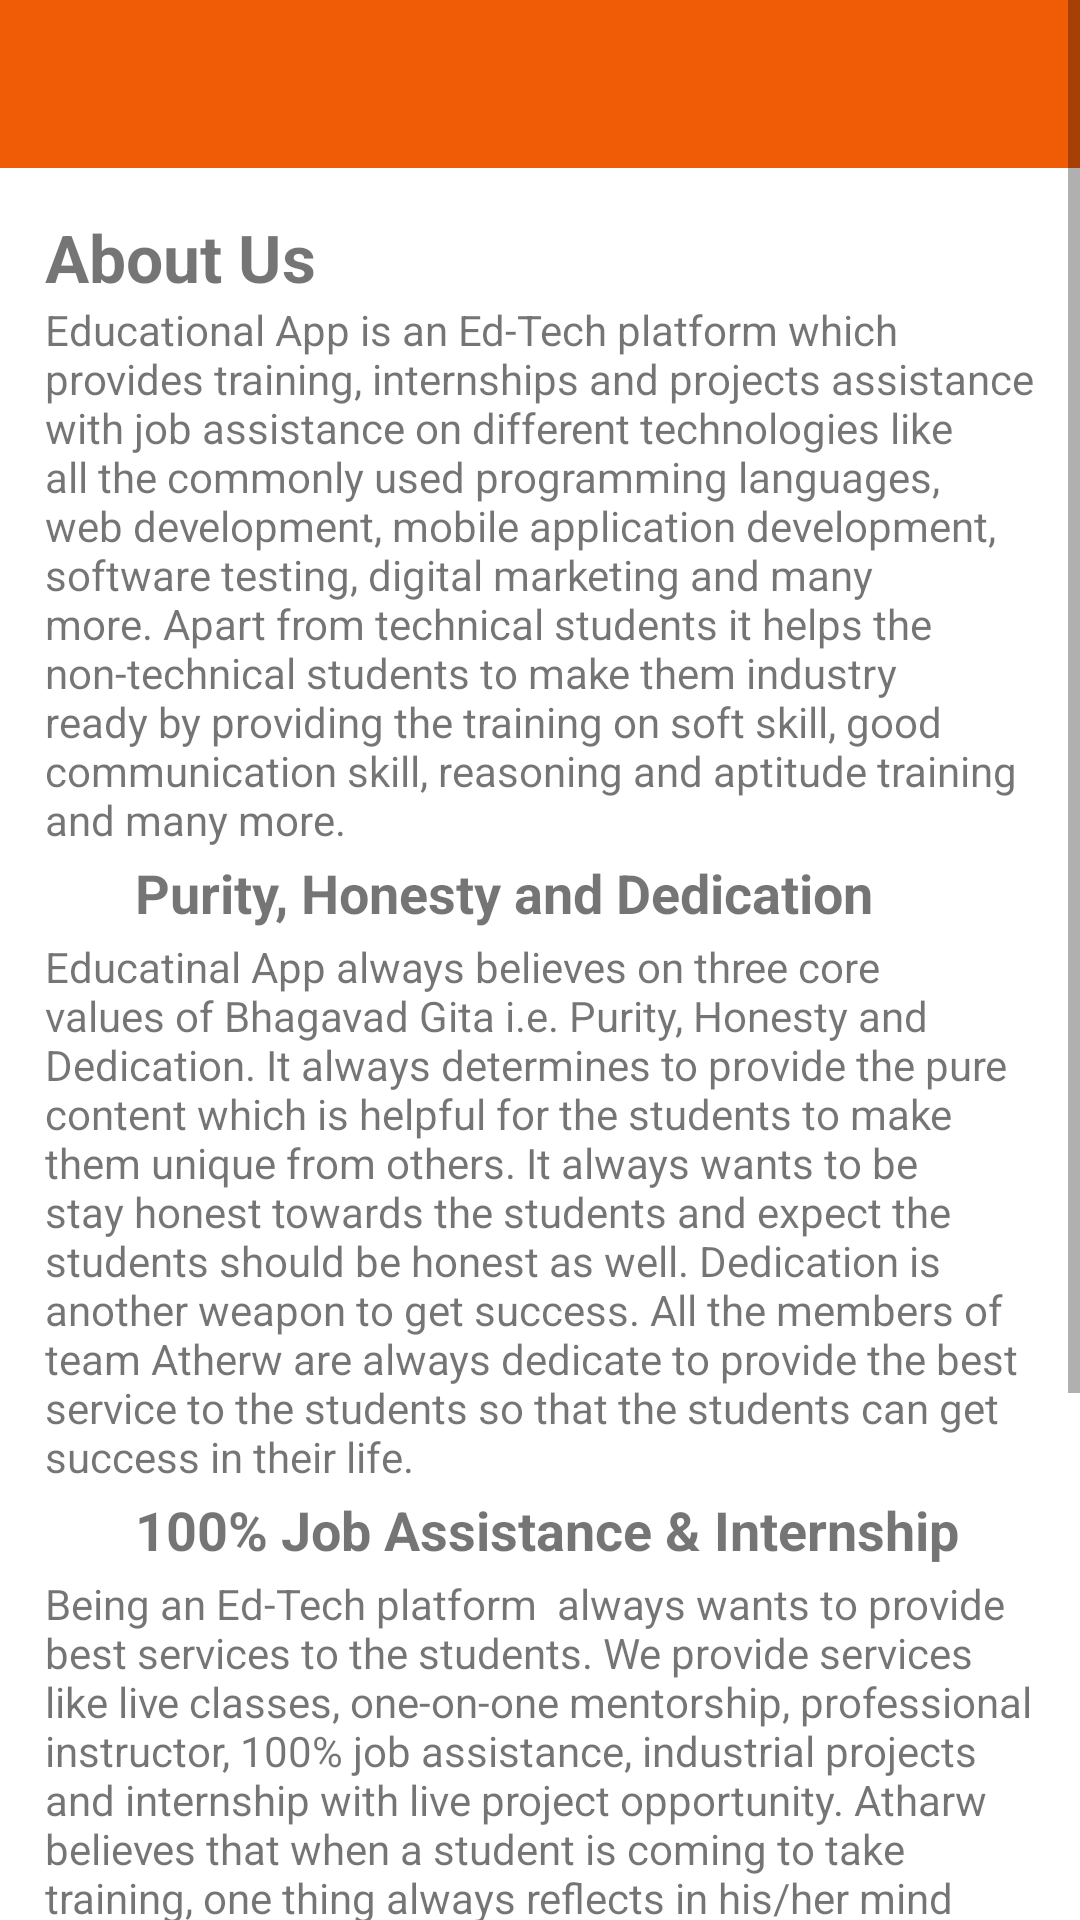

Here is an Android app screen rendered from its layout file. Give the layout XML and the strings, colors and styles it references.
<!-- AndroidManifest.xml: application theme Theme.educational_app -->
<!-- res/layout/activity_about_us.xml -->
<?xml version="1.0" encoding="utf-8"?>
<androidx.constraintlayout.widget.ConstraintLayout xmlns:android="http://schemas.android.com/apk/res/android"
    xmlns:app="http://schemas.android.com/apk/res-auto"
    xmlns:tools="http://schemas.android.com/tools"
    android:layout_width="match_parent"
    android:layout_height="match_parent"
    tools:context=".activity.AboutUsActivity">

<ScrollView
    android:layout_width="match_parent"
    android:layout_height="match_parent">
    <LinearLayout
        android:layout_width="match_parent"
        android:layout_height="wrap_content"
        android:orientation="vertical"
        app:layout_constraintBottom_toBottomOf="parent"
        app:layout_constraintEnd_toEndOf="parent"
        app:layout_constraintStart_toStartOf="parent"
        app:layout_constraintTop_toTopOf="parent">

        <include
            android:id="@+id/include2"
            layout="@layout/app_bar_home"
            android:layout_width="match_parent"
            android:layout_height="?attr/actionBarSize"
            android:visibility="visible"
            app:layout_constraintBottom_toTopOf="@+id/content"
            app:layout_constraintEnd_toEndOf="parent"
            app:layout_constraintStart_toStartOf="parent"
            app:layout_constraintTop_toTopOf="parent" />
        <LinearLayout
            android:layout_width="match_parent"
            android:layout_height="wrap_content"
            android:orientation="vertical"
            android:layout_margin="15dp">

        <TextView
            android:id="@+id/textView2"
            android:layout_width="match_parent"
            android:layout_height="wrap_content"
            android:textStyle="bold"
            android:textSize="22sp"
            android:text="About Us" />

            <TextView
                android:id="@+id/textView3"
                android:layout_width="match_parent"
                android:layout_height="wrap_content"
                android:text="Educational App is an Ed-Tech platform which provides training, internships and projects assistance with job assistance on different technologies like all the commonly used programming languages, web development, mobile application development, software testing, digital marketing and many more. Apart from technical students it helps the non-technical students to make them industry ready by providing the training on soft skill, good communication skill, reasoning and aptitude training and many more." />

        <LinearLayout
            android:layout_width="match_parent"
            android:layout_height="wrap_content"
            android:orientation="horizontal">

            <ImageView
                android:layout_width="30dp"
                android:layout_height="30dp"
                app:srcCompat="@drawable/star" />

            <TextView
                android:layout_width="wrap_content"
                android:layout_height="wrap_content"
                android:textSize="18sp"
                android:textStyle="bold"
                android:layout_gravity="center"
                android:text="Purity, Honesty and Dedication" />
        </LinearLayout>

            <TextView
                android:id="@+id/textView6"
                android:layout_width="wrap_content"
                android:layout_height="wrap_content"
                android:text="Educatinal App always believes on three core values of Bhagavad Gita i.e. Purity, Honesty and Dedication. It always determines to provide the pure content which is helpful for the students to make them unique from others. It always wants to be stay honest towards the students and expect the students should be honest as well. Dedication is another weapon to get success. All the members of team Atherw are always dedicate to provide the best service to the students so that the students can get success in their life." />

        <LinearLayout
            android:layout_width="match_parent"
            android:layout_height="wrap_content"
            android:orientation="horizontal">

            <ImageView
                android:layout_width="30dp"
                android:layout_height="30dp"
                app:srcCompat="@drawable/star" />

            <TextView
                android:layout_width="wrap_content"
                android:layout_height="wrap_content"
                android:textSize="18sp"
                android:textStyle="bold"
                android:layout_gravity="center"
                android:text="100% Job Assistance &amp; Internship" />
        </LinearLayout>

            <TextView
                android:layout_width="wrap_content"
                android:layout_height="wrap_content"
                android:text="Being an Ed-Tech platform  always wants to provide best services to the students. We provide services like live classes, one-on-one mentorship, professional instructor, 100% job assistance, industrial projects and internship with live project opportunity. Atharw believes that when a student is coming to take training, one thing always reflects in his/her mind that whether he/she can get any job after the training. So here  is promising that it will do every possible work to make the student industry ready by which students can crack the interviews properly." />
        <LinearLayout
            android:layout_width="match_parent"
            android:layout_height="wrap_content"
            android:orientation="horizontal">

            <ImageView
                android:layout_width="30dp"
                android:layout_height="30dp"
                app:srcCompat="@drawable/star" />

            <TextView
                android:id="@+id/textView5"
                android:layout_width="wrap_content"
                android:layout_height="wrap_content"
                android:textSize="18sp"
                android:textStyle="bold"
                android:layout_gravity="center"
                android:text="Initiative" />
        </LinearLayout>

            <TextView
                android:layout_width="wrap_content"
                android:layout_height="wrap_content"
                android:text="After all  is an initiate of  is a software company providing software consultancy in various domain like Web Development, Mobile Application Development, Software Testing, UI/UX designing, AI, Robotics and many more. To get more details about you can visit-" />

            <TextView
                android:layout_width="wrap_content"
                android:layout_height="wrap_content"
                android:layout_marginBottom="10dp"
                android:autoLink="web"
                android:text="www.website.com" />
        </LinearLayout>
    </LinearLayout>
</ScrollView>
</androidx.constraintlayout.widget.ConstraintLayout>
<!-- res/layout/app_bar_home.xml (included above) -->
<?xml version="1.0" encoding="utf-8"?>
<androidx.coordinatorlayout.widget.CoordinatorLayout xmlns:android="http://schemas.android.com/apk/res/android"
    xmlns:app="http://schemas.android.com/apk/res-auto"
    xmlns:tools="http://schemas.android.com/tools"
    android:layout_width="match_parent"
    android:layout_height="?attr/actionBarSize"
    tools:context="com.educational_app.activity.ActivityHome">

    <com.google.android.material.appbar.AppBarLayout
        android:layout_width="match_parent"
        android:layout_height="?attr/actionBarSize"
        >

        <androidx.appcompat.widget.Toolbar
            android:id="@+id/toolbar"
            android:layout_width="match_parent"
            android:layout_height="?attr/actionBarSize"
            android:background="?attr/colorPrimary"
        />

    </com.google.android.material.appbar.AppBarLayout>


</androidx.coordinatorlayout.widget.CoordinatorLayout>
<!-- resources referenced by this layout -->
<resources>
  <style name="Theme.educational_app" parent="Theme.MaterialComponents.Light.NoActionBar">
          
          <item name="colorPrimary">@color/colorprimary</item>
          <item name="colorPrimaryVariant">@color/colorprimary</item>
          <item name="colorOnPrimary">@color/white</item>
          
          <item name="colorSecondary">@color/teal_200</item>
          <item name="colorSecondaryVariant">@color/teal_700</item>
          <item name="colorOnSecondary">@color/black</item>
          
          <item name="android:statusBarColor" tools:targetApi="l">?attr/colorPrimaryVariant</item>
          
  
  
             <item name="android:windowAnimationStyle">@null</item>
  
  
      </style>
  <color name="colorprimary">#F05C06</color>
  <color name="white">#FFFFFF</color>
  <color name="teal_200">#FF03DAC5</color>
  <color name="teal_700">#FF018786</color>
  <color name="black">#FF000000</color>
</resources>
